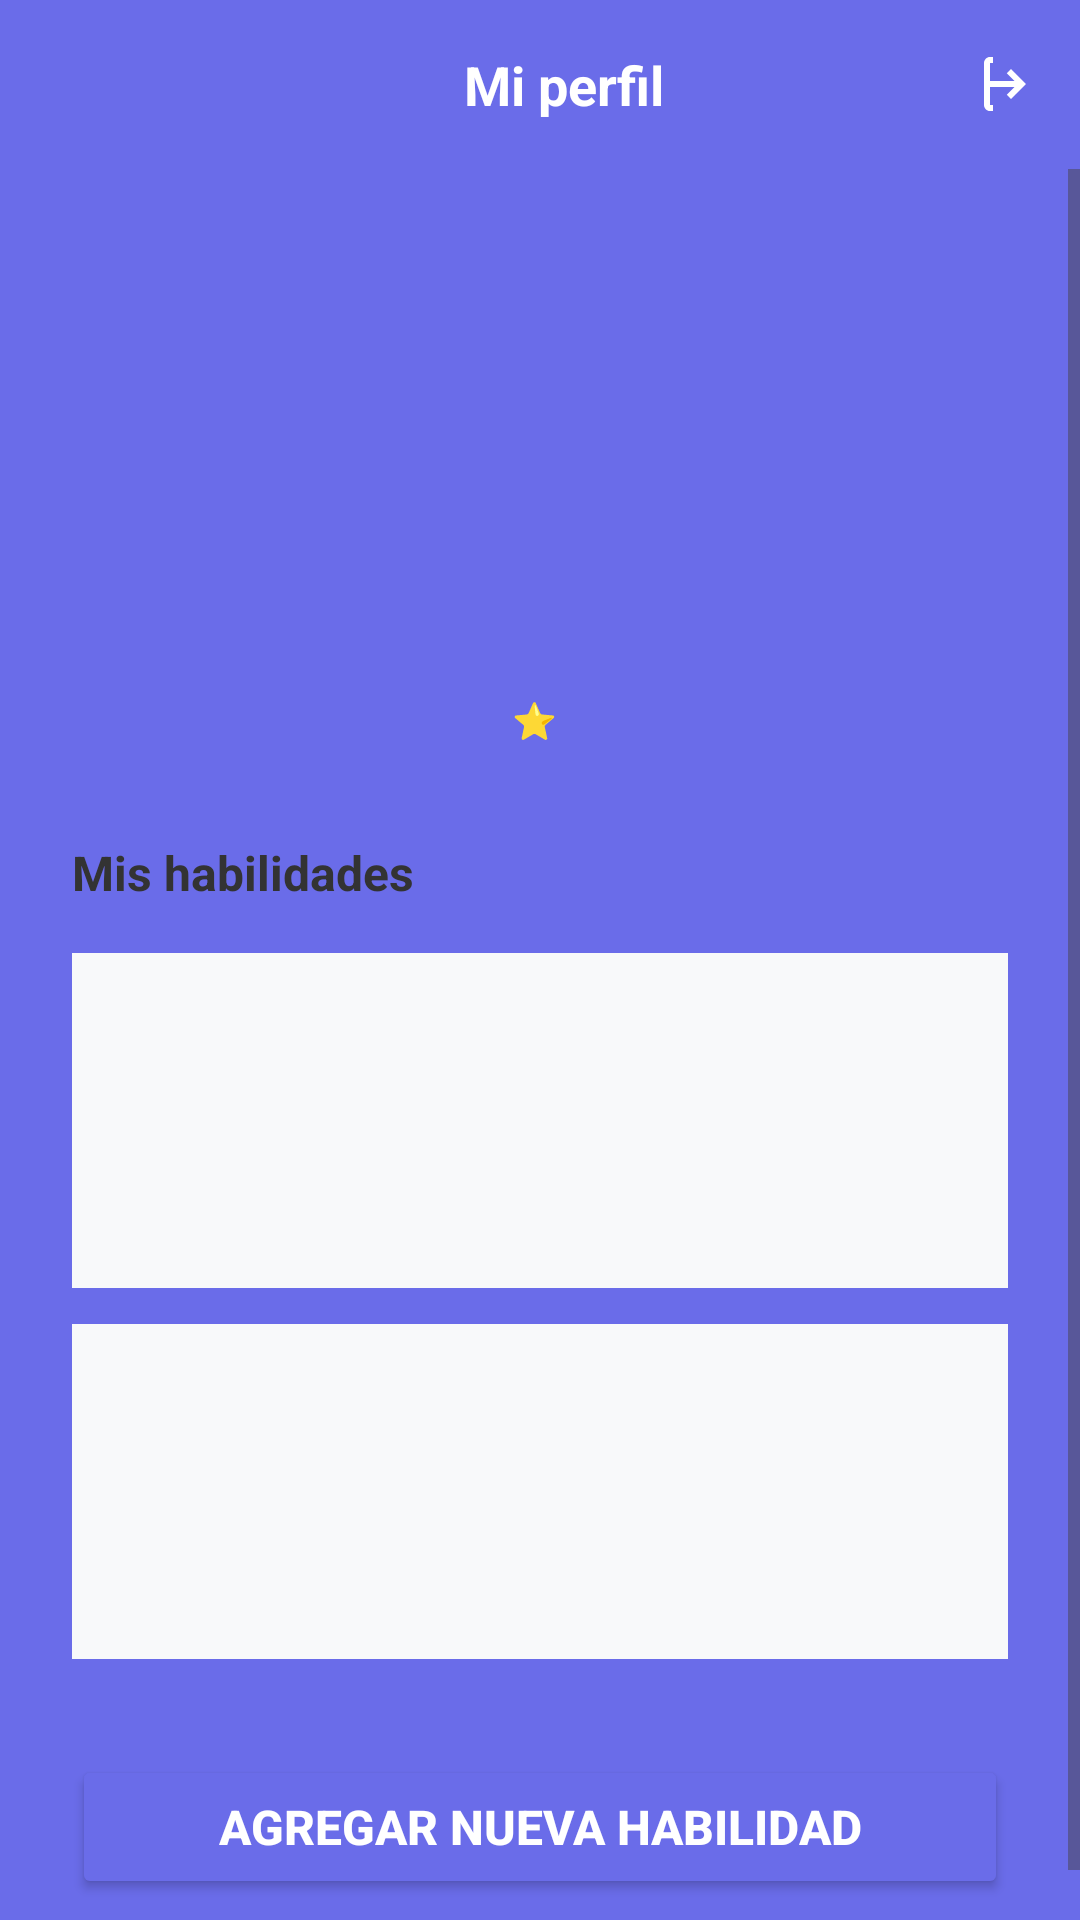

Write the Android layout XML for this screen, with the resource values it uses.
<!-- AndroidManifest.xml: application theme Theme.SkillSwap -->
<!-- res/layout/activity_pantalla_de_perfil.xml -->
<?xml version="1.0" encoding="utf-8"?>
<LinearLayout xmlns:android="http://schemas.android.com/apk/res/android"
    xmlns:app="http://schemas.android.com/apk/res-auto"
    xmlns:tools="http://schemas.android.com/tools"
    android:layout_width="match_parent"
    android:layout_height="match_parent"
    android:orientation="vertical"
    android:background="@color/accent_color"
    tools:context=".Perfil">

    <LinearLayout
        android:id="@+id/header_layout"
        android:layout_width="match_parent"
        android:layout_height="wrap_content"
        android:orientation="horizontal"
        android:gravity="center_vertical"
        android:padding="16dp"
        android:paddingTop="40dp">

        <ImageView
            android:id="@+id/btn_back"
            android:layout_width="24dp"
            android:layout_height="24dp"
            android:clickable="true"
            android:contentDescription="@string/back_description"
            android:focusable="true"
            android:src="@drawable/ic_back_arrow"
            android:background="?android:attr/selectableItemBackgroundBorderless"
            android:layout_marginEnd="16dp" />

        <TextView
            android:id="@+id/tv_titulo"
            android:layout_width="0dp"
            android:layout_height="wrap_content"
            android:layout_weight="1"
            android:text="@string/my_profile"
            android:textColor="@android:color/white"
            android:textSize="18sp"
            android:textStyle="bold"
            android:gravity="center" />

        <ImageView
            android:id="@+id/btn_configuracion"
            android:layout_width="24dp"
            android:layout_height="24dp"
            android:clickable="true"
            android:contentDescription="@string/logout_description"
            android:focusable="true"
            android:src="@drawable/ic_logout"
            android:background="?android:attr/selectableItemBackgroundBorderless" />

    </LinearLayout>

    <ScrollView
        android:layout_width="match_parent"
        android:layout_height="0dp"
        android:layout_weight="1"
        android:fillViewport="true"
        android:background="@drawable/rounded_top_background"
        android:backgroundTint="@android:color/white">

        <LinearLayout
            android:id="@+id/main"
            android:layout_width="match_parent"
            android:layout_height="wrap_content"
            android:orientation="vertical"
            android:padding="24dp">

            <LinearLayout
                android:layout_width="match_parent"
                android:layout_height="wrap_content"
                android:orientation="vertical"
                android:gravity="center"
                android:layout_marginBottom="32dp">

                <TextView
                    android:id="@+id/avatar"
                    android:layout_width="80dp"
                    android:layout_height="80dp"
                    android:textColor="@android:color/white"
                    android:textSize="28sp"
                    android:textStyle="bold"
                    android:background="@color/accent_color"
                    android:gravity="center"
                    android:layout_marginBottom="16dp" />

                <TextView
                    android:id="@+id/nombre_usuario"
                    android:layout_width="wrap_content"
                    android:layout_height="wrap_content"
                    android:textColor="#333333"
                    android:textSize="18sp"
                    android:textStyle="bold"
                    android:layout_marginBottom="4dp" />

                <TextView
                    android:id="@+id/universidad"
                    android:layout_width="wrap_content"
                    android:layout_height="wrap_content"
                    android:textColor="#666666"
                    android:textSize="14sp"
                    android:layout_marginBottom="8dp" />

                <LinearLayout
                    android:layout_width="wrap_content"
                    android:layout_height="wrap_content"
                    android:orientation="horizontal"
                    android:gravity="center_vertical">

                    <TextView
                        android:id="@+id/estrella"
                        android:layout_width="16dp"
                        android:layout_height="16dp"
                        android:text="@string/star_emoji"
                        android:textSize="12sp"
                        android:gravity="center"
                        android:layout_marginEnd="4dp" />

                    <TextView
                        android:id="@+id/calificacion"
                        android:layout_width="wrap_content"
                        android:layout_height="wrap_content"
                        android:textColor="#666666"
                        android:textSize="12sp" />

                </LinearLayout>

            </LinearLayout>

            <TextView
                android:id="@+id/titulo_habilidades"
                android:layout_width="wrap_content"
                android:layout_height="wrap_content"
                android:text="@string/my_skills"
                android:textColor="#333333"
                android:textSize="16sp"
                android:textStyle="bold"
                android:layout_marginBottom="16dp" />

            <LinearLayout
                android:id="@+id/card_javascript"
                android:layout_width="match_parent"
                android:layout_height="wrap_content"
                android:orientation="vertical"
                android:background="@color/background_light"
                android:padding="16dp"
                android:layout_marginBottom="12dp"
                android:clickable="true"
                android:focusable="true">

                <TextView
                    android:id="@+id/titulo_javascript"
                    android:layout_width="wrap_content"
                    android:layout_height="wrap_content"
                    android:textColor="#333333"
                    android:textSize="16sp"
                    android:textStyle="bold"
                    android:layout_marginBottom="8dp" />

                <TextView
                    android:id="@+id/descripcion_javascript"
                    android:layout_width="wrap_content"
                    android:layout_height="wrap_content"
                    android:textColor="#666666"
                    android:textSize="14sp"
                    android:layout_marginBottom="12dp" />

                <LinearLayout
                    android:layout_width="match_parent"
                    android:layout_height="wrap_content"
                    android:orientation="horizontal"
                    android:gravity="center_vertical">

                    <TextView
                        android:id="@+id/estudiantes_javascript"
                        android:layout_width="0dp"
                        android:layout_height="wrap_content"
                        android:layout_weight="1"
                        android:textColor="#999999"
                        android:textSize="12sp" />

                    <TextView
                        android:id="@+id/precio_javascript"
                        android:layout_width="wrap_content"
                        android:layout_height="wrap_content"
                        android:textColor="@color/accent_color"
                        android:textSize="14sp"
                        android:textStyle="bold" />

                </LinearLayout>

            </LinearLayout>

            <LinearLayout
                android:id="@+id/card_diseno"
                android:layout_width="match_parent"
                android:layout_height="wrap_content"
                android:orientation="vertical"
                android:background="@color/background_light"
                android:padding="16dp"
                android:layout_marginBottom="24dp"
                android:clickable="true"
                android:focusable="true">

                <TextView
                    android:id="@+id/titulo_diseno"
                    android:layout_width="wrap_content"
                    android:layout_height="wrap_content"
                    android:textColor="#333333"
                    android:textSize="16sp"
                    android:textStyle="bold"
                    android:layout_marginBottom="8dp" />

                <TextView
                    android:id="@+id/descripcion_diseno"
                    android:layout_width="wrap_content"
                    android:layout_height="wrap_content"
                    android:textColor="#666666"
                    android:textSize="14sp"
                    android:layout_marginBottom="12dp" />

                <LinearLayout
                    android:layout_width="match_parent"
                    android:layout_height="wrap_content"
                    android:orientation="horizontal"
                    android:gravity="center_vertical">

                    <TextView
                        android:id="@+id/estudiantes_diseno"
                        android:layout_width="0dp"
                        android:layout_height="wrap_content"
                        android:layout_weight="1"
                        android:textColor="#999999"
                        android:textSize="12sp" />

                    <TextView
                        android:id="@+id/precio_diseno"
                        android:layout_width="wrap_content"
                        android:layout_height="wrap_content"
                        android:textColor="@color/accent_color"
                        android:textSize="14sp"
                        android:textStyle="bold" />

                </LinearLayout>

            </LinearLayout>

            <Button
                android:id="@+id/btn_agregar_habilidad"
                android:layout_width="match_parent"
                android:layout_height="48dp"
                android:text="@string/add_new_skill"
                android:textColor="@android:color/white"
                android:textSize="16sp"
                android:textStyle="bold"
                android:backgroundTint="@color/accent_color"
                android:layout_marginTop="8dp" />

        </LinearLayout>

    </ScrollView>

</LinearLayout>
<!-- resources referenced by this layout -->
<resources>
  <color name="accent_color">#6a6ce9</color>
  <color name="background_light">#F8F9FA</color>
  <!-- drawable ic_logout (drawable) -->
  <?xml version="1.0" encoding="utf-8"?>
  <vector xmlns:android="http://schemas.android.com/apk/res/android"
      android:width="24dp"
      android:height="24dp"
      android:viewportWidth="24"
      android:viewportHeight="24">
      <path
          android:fillColor="@android:color/white"
          android:pathData="M17,7l-1.41,1.41L18.17,11H8v2h10.17l-2.58,2.59L17,17l5,-5z"/>
      <path
          android:fillColor="@android:color/white"
          android:pathData="M8,5v14c0,1.1 0.9,2 2,2h1v-2h-1V5h1V3h-1C8.9,3 8,3.9 8,5z"/>
  </vector>
  <string name="add_new_skill">Agregar nueva habilidad</string>
  <string name="back_description">Volver</string>
  <string name="logout_description">Cerrar sesión</string>
  <string name="my_profile">Mi perfil</string>
  <string name="my_skills">Mis habilidades</string>
  <string name="star_emoji">⭐</string>
  <style name="Theme.SkillSwap" parent="Base.Theme.SkillSwap" />
  <style name="Base.Theme.SkillSwap" parent="Theme.Material3.DayNight.NoActionBar">
          
          <item name="colorPrimary">@color/accent_color</item>
          <item name="colorPrimaryVariant">@color/accent_color</item>
          <item name="colorOnPrimary">@android:color/white</item>
          <item name="android:statusBarColor">@color/accent_color</item>
          <item name="android:windowLightStatusBar">false</item>
          
          <item name="android:windowTranslucentStatus">false</item>
          <item name="android:windowTranslucentNavigation">false</item>
          <item name="android:fitsSystemWindows">true</item>
      </style>
</resources>
